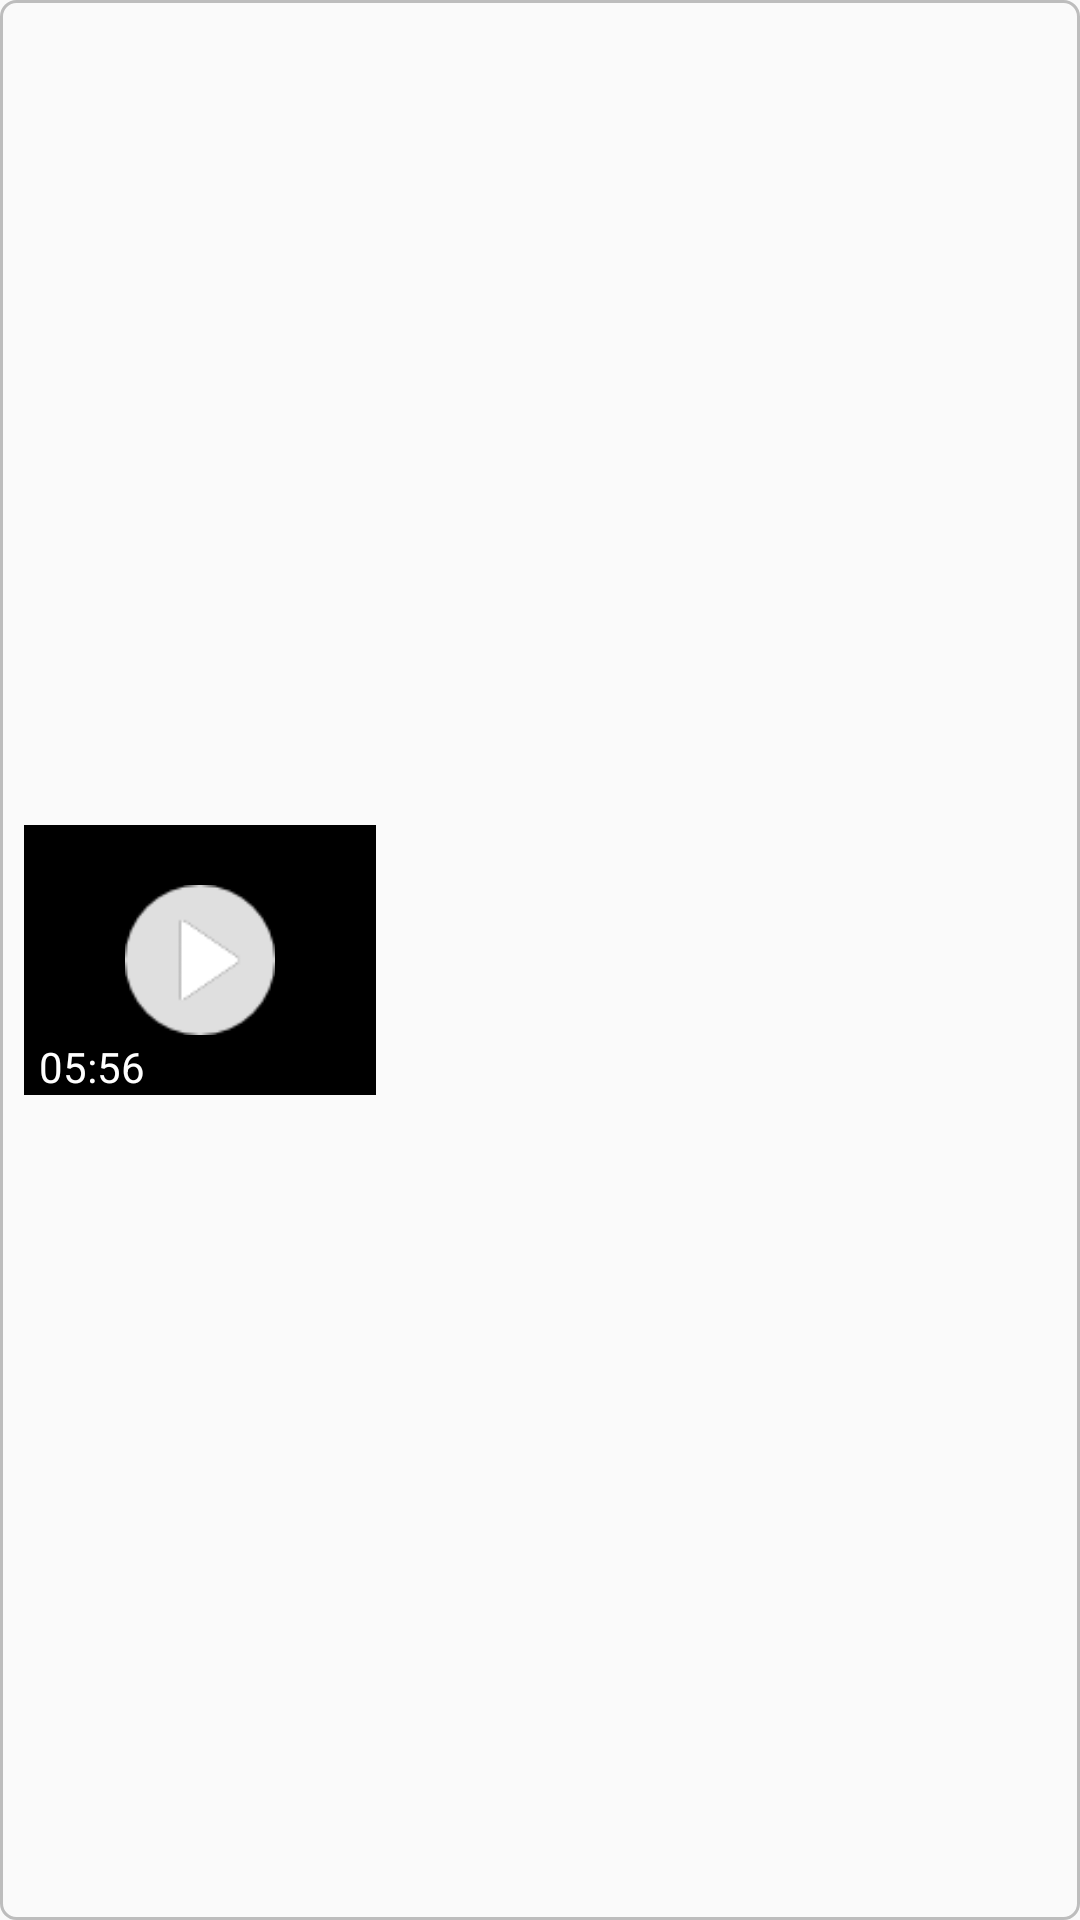

Here is an Android app screen rendered from its layout file. Give the layout XML and the strings, colors and styles it references.
<!-- AndroidManifest.xml: application theme AppTheme -->
<!-- res/layout/video_row.xml -->
<?xml version="1.0" encoding="utf-8"?>
<layout
    xmlns:android="http://schemas.android.com/apk/res/android"
    xmlns:tools="http://schemas.android.com/tools"

    >
    <data>
        <variable
            name="videoModel"
            type="com.topbusiness.scientificresearch.models.TrainingModel.VideoModel"/>
    </data>
    <LinearLayout
              android:layout_width="match_parent"
        android:layout_height="wrap_content"
        android:orientation="horizontal"
        android:weightSum="1"
        android:padding="8dp"
        android:background="@drawable/vid_row_bg"
        android:layout_marginLeft="5dp"
        android:layout_marginRight="5dp"
        android:layout_marginBottom="5dp"
        >
        <FrameLayout
            android:layout_width="0dp"
            android:layout_weight=".35"
            android:layout_height="90dp"
            android:layout_gravity="center_vertical"
            android:clickable="false"
            android:longClickable="false"
            >
            <ImageView
                android:layout_width="match_parent"
                android:layout_height="match_parent"
                android:background="@color/black"
                android:clickable="false"
                android:longClickable="false"


                />
            <ImageView
                android:layout_width="50dp"
                android:layout_height="50dp"
                android:layout_gravity="center"
                android:src="@drawable/play_btn"
                android:clickable="false"
                android:longClickable="false"
                />
            <TextView
                android:id="@+id/tv_duration"
                android:layout_width="match_parent"
                android:layout_height="wrap_content"
                android:textColor="@color/white"
                android:textSize="14sp"
                android:layout_gravity="bottom"
                android:text="05:56"
                android:paddingLeft="5dp"
                android:paddingRight="5dp"
                android:clickable="false"
                android:longClickable="false"

                />

        </FrameLayout>
        <TextView
            android:id="@+id/tv_title"
            android:layout_width="0dp"
            android:layout_height="wrap_content"
            android:layout_weight=".65"
            android:layout_marginStart="8dp"
            android:layout_gravity="center_vertical"
            tools:ignore="RtlCompat"
            android:textColor="@color/colorPrimary"
            android:textSize="18sp"
            android:gravity="center"
            android:clickable="false"
            android:longClickable="false"
            android:text="@{videoModel.video_title}"
            />
    </LinearLayout>
</layout>
<!-- resources referenced by this layout -->
<resources>
  <color name="black">#000000</color>
  <color name="colorPrimary">#012a47</color>
  <color name="white">#ffffff</color>
  <!-- drawable play_btn: png bitmap (drawable, 2295 bytes) -->
  <!-- drawable vid_row_bg (drawable) -->
  <?xml version="1.0" encoding="utf-8"?>
  <shape xmlns:android="http://schemas.android.com/apk/res/android" android:shape="rectangle">
      <corners android:radius="5dp"/>
      <stroke android:width="1dp" android:color="@color/gray1"/>
  
  </shape>
  <style name="AppTheme" parent="Theme.AppCompat.Light.NoActionBar">
          
          <item name="colorPrimary">@color/colorPrimary</item>
          <item name="colorPrimaryDark">@color/colorPrimaryDark</item>
          <item name="colorAccent">@color/colorAccent</item>
      </style>
  <color name="gray1">#bdbdbd</color>
  <color name="colorPrimaryDark">#012a47</color>
  <color name="colorAccent">#012a47</color>
</resources>
